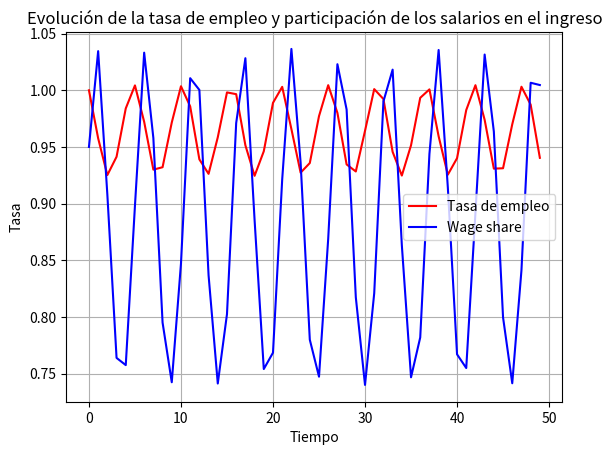
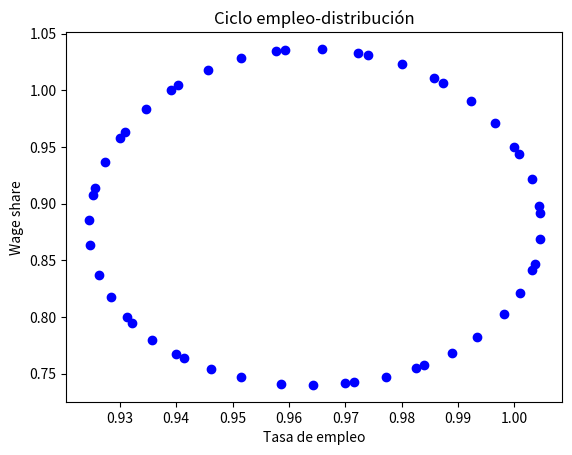

Generate these figures, in order, with matplotlib:
import matplotlib.pyplot as plt
import numpy as np
from numpy import exp
import pylab as p
from scipy.integrate import odeint

## Parámetros iniciales

α = 0.02
β = 0.01
c = 4.8
d = 5
γ = 0.01
ν = 3

def F(x, t):
    """
    Derivada con respecto al tiempo del vector de estado.
        * x es el vector de estado (arreglo)
        * t es el tiempo (escalar)
    """
    L,w,a,N  = x

    """
    Definiciones e identidades
    """
    Y = a * L
    K = (1/ν) * Y
    Π = Y - w*L
    I = Π
    λ = L/N

    # Derivadas con respecto al tiempo
    dL = L*(  ((1-(w/a))/ν) - γ - α)
    dw = (-c + (d * λ))*w
    da = α*a
    dN = β*N

    return dL, dw, da, dN


# Condiciones iniciales de L,w,a,N
L_0 = 300
w_0 = 0.95
a_0 = 1
N_0 = 300

x_0 = L_0,w_0,a_0,N_0

## Se define una función para generar las trayectorias
def solve_path(t_vec, x_init=x_0):
    G = lambda x, t: F(x, t)
    L_path, w_path, a_path, N_path = odeint(G, x_init, t_vec).transpose()

    return L_path, w_path, a_path, N_path

## Se resuelve para 50 años
t_length = 50
t_vec = np.array([x for x in range(t_length)])

L_end,w_end,a_end,N_end = solve_path(t_vec)

# Calculamos la tasa de empleo
employment_rate = [(L/N)for L,N in zip(L_end,N_end)]
# Calculamos la participación de los salarios en el ingreso
wage_rate = [(L*w)/(a*L) for L,w,a in zip(L_end,w_end,a_end)]
# Calculamos el ingreso
Y = [(a*L) for L,a in zip(L_end,a_end)]

## Generamos la figura en el tiempo
f1 = p.figure()
p.plot(t_vec, employment_rate, 'r-', label='Tasa de empleo')
p.plot(t_vec, wage_rate  , 'b-', label='Wage share')
p.grid()
p.legend(loc='best')
p.xlabel('Tiempo')
p.ylabel('Tasa')
p.title('Evolución de la tasa de empleo y participación de los salarios en el ingreso')
plt.show()
f1.savefig('time_evolution.png')

## Scatter plot
f2 = p.figure()
p.plot(employment_rate, wage_rate, 'o', color='blue');
p.ylabel('Wage share')
p.xlabel('Tasa de empleo')
p.title('Ciclo empleo-distribución')
plt.show()
f2.savefig('ciclo.png')
